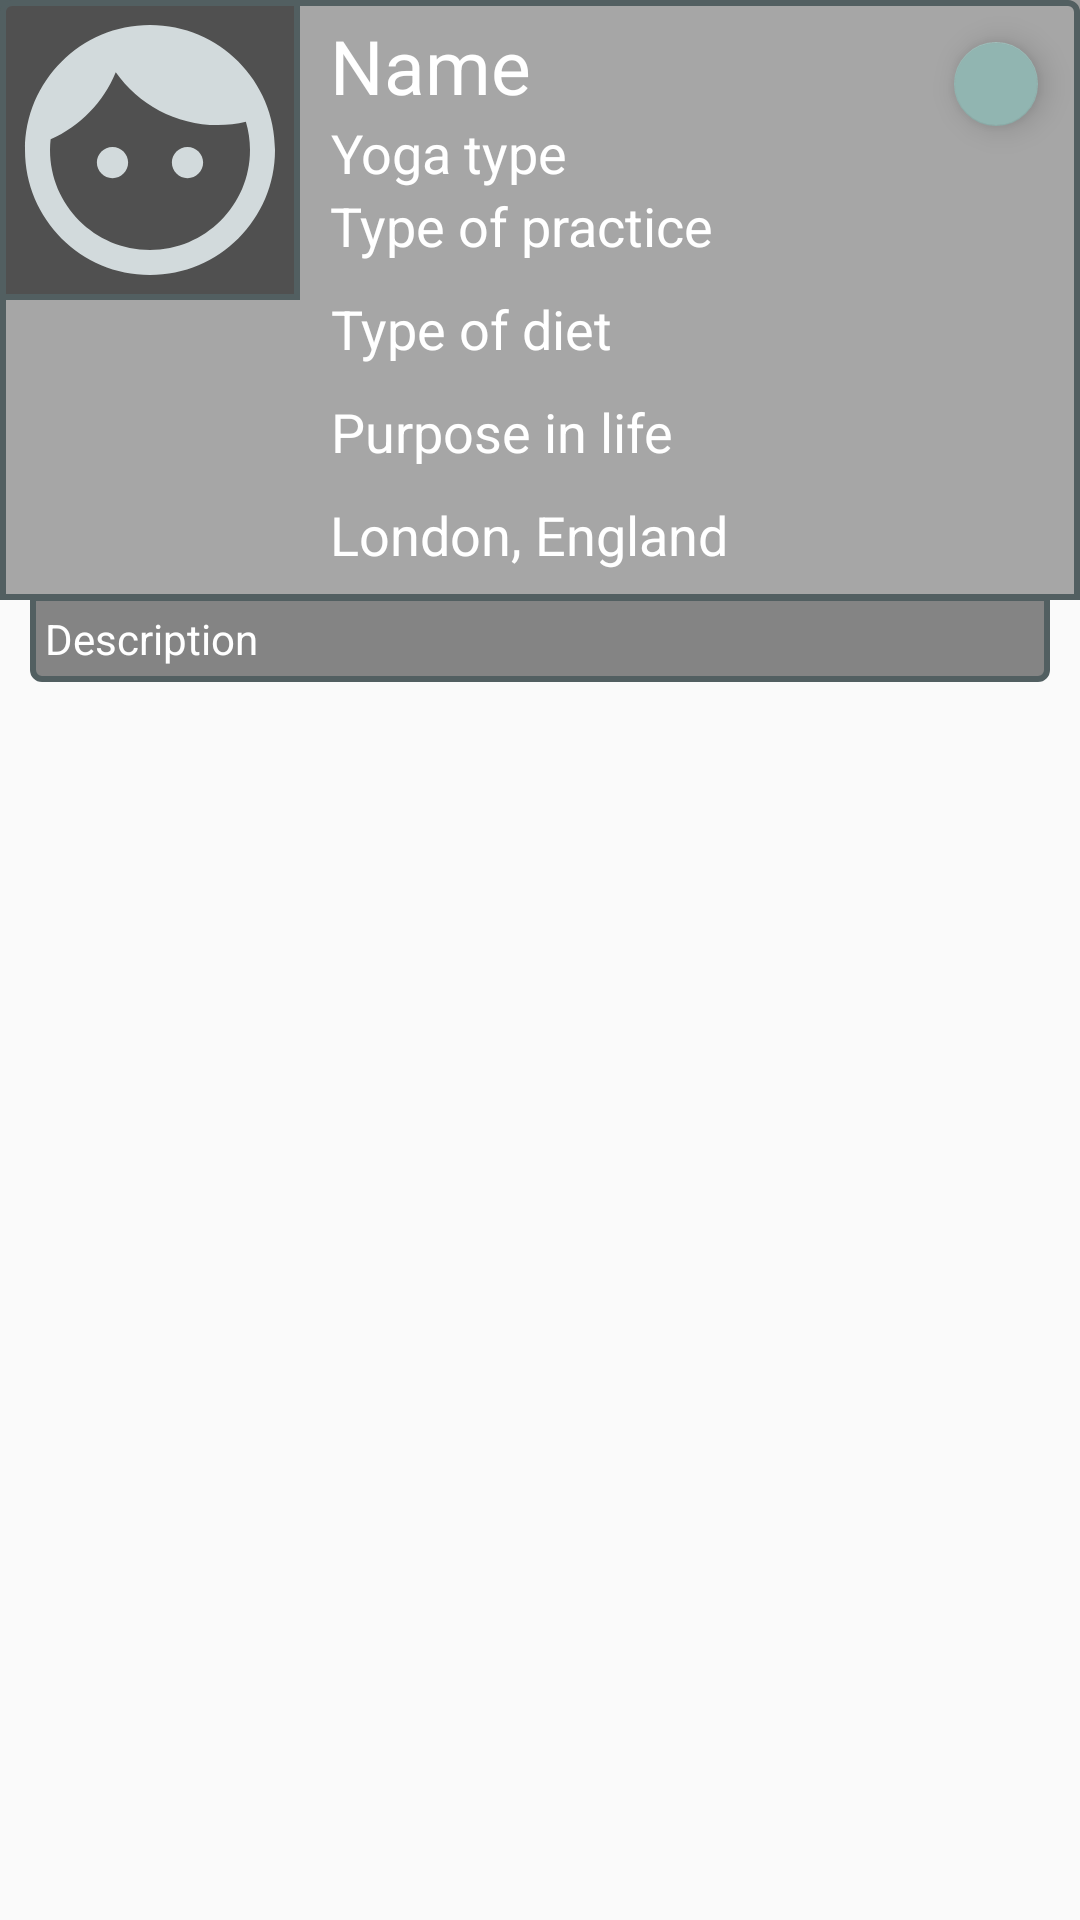

Reconstruct the res/layout file that produces this screen, plus the resources it refers to.
<!-- AndroidManifest.xml: application theme AppTheme -->
<!-- res/layout/fragment_profile.xml -->
<?xml version="1.0" encoding="utf-8"?>
<FrameLayout xmlns:android="http://schemas.android.com/apk/res/android"
    xmlns:app="http://schemas.android.com/apk/res-auto"
    xmlns:custom="http://schemas.android.com/apk/res-auto"
    xmlns:tools="http://schemas.android.com/tools"
    android:layout_width="match_parent"
    android:layout_height="match_parent"
    android:background="@android:color/transparent"

    tools:context="com.amit.yoganet.fragments.ProfileFragment">

        <com.google.android.material.appbar.AppBarLayout
            android:id="@+id/appbar"
            android:layout_width="match_parent"
            android:layout_height="wrap_content"
            android:background="@android:color/transparent"
            android:outlineProvider="none"
            android:theme="@style/ThemeOverlay.AppCompat.Dark.ActionBar">

            <RelativeLayout
                android:layout_width="wrap_content"
                android:layout_height="wrap_content">

                <androidx.appcompat.widget.Toolbar
                    android:id="@+id/toolbar_main"
                    android:layout_width="match_parent"
                    android:layout_height="wrap_content"
                    android:background="#00171212"
                    android:contentInsetStart="0dp"
                    android:contentInsetLeft="0dp"
                    android:contentInsetEnd="0dp"
                    android:contentInsetRight="0dp"
                    android:outlineProvider="none"
                    android:textAlignment="center"
                    app:contentInsetEnd="0dp"
                    app:contentInsetLeft="0dp"
                    app:contentInsetRight="0dp"
                    app:contentInsetStart="0dp"
                    app:layout_scrollFlags="scroll|enterAlways|snap">

                    <RelativeLayout
                        android:layout_width="match_parent"
                        android:layout_height="match_parent"
                        android:layout_below="@+id/toolbar"
                        app:layout_behavior="@string/appbar_scrolling_view_behavior">



                        <ImageView
                            android:id="@+id/coverIv"
                            android:layout_width="match_parent"
                            android:layout_height="200dp"
                            android:background="#9E9E9E"
                            android:contentDescription="@string/todo"
                            android:scaleType="fitXY" />

                        <com.google.android.material.floatingactionbutton.FloatingActionButton
                            android:id="@+id/fab"
                            android:layout_width="wrap_content"
                            android:layout_height="wrap_content"
                            android:layout_alignParentEnd="true"
                            android:contentDescription="edit profile"
                            android:scaleX="0.5"
                            android:scaleY="0.5"
                            android:src="@drawable/ic_edit_white" />

                        <LinearLayout
                            android:id="@+id/linearLayout"
                            android:layout_width="match_parent"
                            android:layout_height="match_parent"
                            android:layout_above="@+id/descriptionTv"
                            android:orientation="horizontal">


                            <RelativeLayout
                                android:id="@+id/relativeLayout"
                                android:layout_width="0dp"
                                android:layout_height="match_parent"
                                android:layout_weight="1"
                                android:background="@drawable/layout_profile_data_border"
                                android:orientation="vertical">

                                <ImageView
                                    android:id="@+id/avatarIv"
                                    android:layout_width="100dp"
                                    android:layout_height="100dp"
                                    android:background="@drawable/layout_border"
                                    android:contentDescription="@string/todo"
                                    android:src="@drawable/ic_default_img_white" />

                                <TextView
                                    android:id="@+id/pseudonymTv"
                                    android:layout_width="wrap_content"
                                    android:layout_height="wrap_content"
                                    android:layout_marginStart="10dp"
                                    android:layout_marginTop="5dp"

                                    android:layout_toEndOf="@+id/avatarIv"
                                    android:text="@string/nombre1"
                                    android:textColor="@color/white"
                                    android:textSize="25sp" />

                                <LinearLayout
                                    android:id="@+id/topLayout"
                                    android:layout_width="match_parent"
                                    android:layout_height="wrap_content"
                                    android:layout_below="@+id/pseudonymTv"
                                    android:layout_toEndOf="@+id/avatarIv"
                                    android:orientation="vertical">

                                    <TextView
                                        android:id="@+id/typeTv"
                                        android:layout_width="wrap_content"
                                        android:layout_height="wrap_content"
                                        android:layout_marginStart="10dp"
                                        android:layout_marginEnd="10dp"
                                        android:text="Yoga type"
                                        android:textAlignment="textEnd"
                                        android:textColor="@color/white"
                                        android:textSize="18sp" />

                                    <TextView
                                        android:id="@+id/practicTv"
                                        android:layout_width="wrap_content"
                                        android:layout_height="wrap_content"
                                        android:layout_marginStart="10dp"
                                        android:layout_marginEnd="10dp"
                                        android:paddingBottom="10dp"
                                        android:text="@string/tipo_de_pr_ctica"
                                        android:textColor="@color/white"
                                        android:textSize="18sp" />

                                    <TextView
                                        android:id="@+id/dietTv"
                                        android:layout_width="wrap_content"
                                        android:layout_height="wrap_content"
                                        android:layout_marginStart="10dp"
                                        android:layout_marginEnd="10dp"
                                        android:paddingBottom="10dp"
                                        android:text="@string/diet"
                                        android:textAlignment="textEnd"
                                        android:textColor="@color/white"
                                        android:textSize="18sp" />

                                    <TextView
                                        android:id="@+id/purposeTv"
                                        android:layout_width="wrap_content"
                                        android:layout_height="wrap_content"
                                        android:layout_marginStart="10dp"
                                        android:layout_marginEnd="10dp"
                                        android:paddingBottom="10dp"
                                        android:text="Purpose in life"
                                        android:textAlignment="textEnd"
                                        android:textColor="@color/white"
                                        android:textSize="18sp" />

                                    <TextView
                                        android:id="@+id/placeTv"
                                        android:layout_width="wrap_content"
                                        android:layout_height="wrap_content"
                                        android:layout_marginStart="10dp"
                                        android:layout_marginEnd="10dp"
                                        android:paddingBottom="10dp"
                                        android:text="London, England"
                                        android:textAlignment="textEnd"
                                        android:textColor="@color/white"
                                        android:textSize="18sp" />
                                </LinearLayout>


                            </RelativeLayout>
                            

                        </LinearLayout>


                        <TextView
                            android:id="@+id/descriptionTv"
                            android:layout_width="match_parent"
                            android:layout_height="wrap_content"
                            android:layout_below="@+id/coverIv"
                            android:layout_marginStart="10dp"
                            android:layout_marginTop="-2dp"
                            android:layout_marginEnd="10dp"
                            android:background="@drawable/layout_profile_comment_border"
                            android:justificationMode="inter_word"
                            android:padding="5dp"
                            android:text="Description"
                            android:textColor="@color/white"
                            android:textSize="14sp" />


                    </RelativeLayout>


                </androidx.appcompat.widget.Toolbar>

                <androidx.core.widget.NestedScrollView
                    android:id="@+id/nestedScroll"
                    android:layout_width="match_parent"
                    android:layout_below="@+id/toolbar_main"
                    android:layout_height="wrap_content"
                    android:descendantFocusability="blocksDescendants"
                    app:layout_behavior="@string/appbar_scrolling_view_behavior">
                    
                    <androidx.recyclerview.widget.RecyclerView
                        android:id="@+id/recycler_view"
                        android:layout_width="match_parent"
                        android:layout_height="wrap_content"
                        android:fastScrollEnabled="true">

                    </androidx.recyclerview.widget.RecyclerView>
                </androidx.core.widget.NestedScrollView>

            </RelativeLayout>

        </com.google.android.material.appbar.AppBarLayout>






    


</FrameLayout>
<!-- resources referenced by this layout -->
<resources>
  <color name="white">#FFFFFFFF</color>
  <!-- drawable ic_default_img_white (drawable-anydpi) -->
  <vector xmlns:android="http://schemas.android.com/apk/res/android"
      android:width="24dp"
      android:height="24dp"
      android:viewportWidth="24"
      android:viewportHeight="24"
      android:tint="#F3FDFF"
      android:alpha="0.8">
    <path
        android:fillColor="@android:color/white"
        android:pathData="M9,11.75c-0.69,0 -1.25,0.56 -1.25,1.25s0.56,1.25 1.25,1.25 1.25,-0.56 1.25,-1.25 -0.56,-1.25 -1.25,-1.25zM15,11.75c-0.69,0 -1.25,0.56 -1.25,1.25s0.56,1.25 1.25,1.25 1.25,-0.56 1.25,-1.25 -0.56,-1.25 -1.25,-1.25zM12,2C6.48,2 2,6.48 2,12s4.48,10 10,10 10,-4.48 10,-10S17.52,2 12,2zM12,20c-4.41,0 -8,-3.59 -8,-8 0,-0.29 0.02,-0.58 0.05,-0.86 2.36,-1.05 4.23,-2.98 5.21,-5.37C11.07,8.33 14.05,10 17.42,10c0.78,0 1.53,-0.09 2.25,-0.26 0.21,0.71 0.33,1.47 0.33,2.26 0,4.41 -3.59,8 -8,8z"/>
  </vector>
  <!-- drawable layout_border (drawable) -->
  <?xml version="1.0" encoding="UTF-8"?>
  <shape xmlns:android="http://schemas.android.com/apk/res/android">
      <solid android:color="#83000000"/>
      <stroke android:width="2dip" android:color="#525F61" />
  
      <corners android:topLeftRadius="3dip"/>
      <padding android:left="0dip" android:top="0dip" android:right="0dip" android:bottom="0dip" />
  </shape>
  <!-- drawable layout_profile_comment_border (drawable) -->
  <?xml version="1.0" encoding="UTF-8"?>
  <shape xmlns:android="http://schemas.android.com/apk/res/android">
      <solid android:color="#79000000"/>
      <stroke android:width="2dip" android:color="#525F61" />
  
      <corners android:bottomLeftRadius="3dip" android:bottomRightRadius="3dip"/>
  
      <padding android:left="0dip" android:top="0dip" android:right="0dip" android:bottom="0dip" />
  </shape>
  <!-- drawable layout_profile_data_border (drawable) -->
  <?xml version="1.0" encoding="UTF-8"?>
  <shape xmlns:android="http://schemas.android.com/apk/res/android">
      <solid android:color="#79AFAFAF"/>
      <stroke android:width="2dip" android:color="#525F61" />
  
      <corners android:topRightRadius="3dip"/>
  
      <padding android:left="0dip" android:top="0dip" android:right="0dip" android:bottom="0dip" />
  </shape>
  <string name="diet">Type of diet</string>
  <string name="nombre1">Name</string>
  <string name="tipo_de_pr_ctica">Type of practice</string>
  <string name="todo" translatable="false">TODO</string>
  <style name="AppTheme" parent="Theme.AppCompat.Light.NoActionBar">
          
          <item name="colorPrimary">@color/colorPrimary</item>
          <item name="colorPrimaryDark">@color/colorPrimaryDark</item>
          <item name="colorAccent">#91B5B1</item>
          <item name="windowActionBar">false</item>
          <item name="windowNoTitle">true</item>
      </style>
  <!-- not gathered from this repository: default colours our renderer supplied (Android Studio template values) -->
  <color name="colorPrimary">#FF6200EE</color>
  <color name="colorPrimaryDark">#FF3700B3</color>
</resources>
